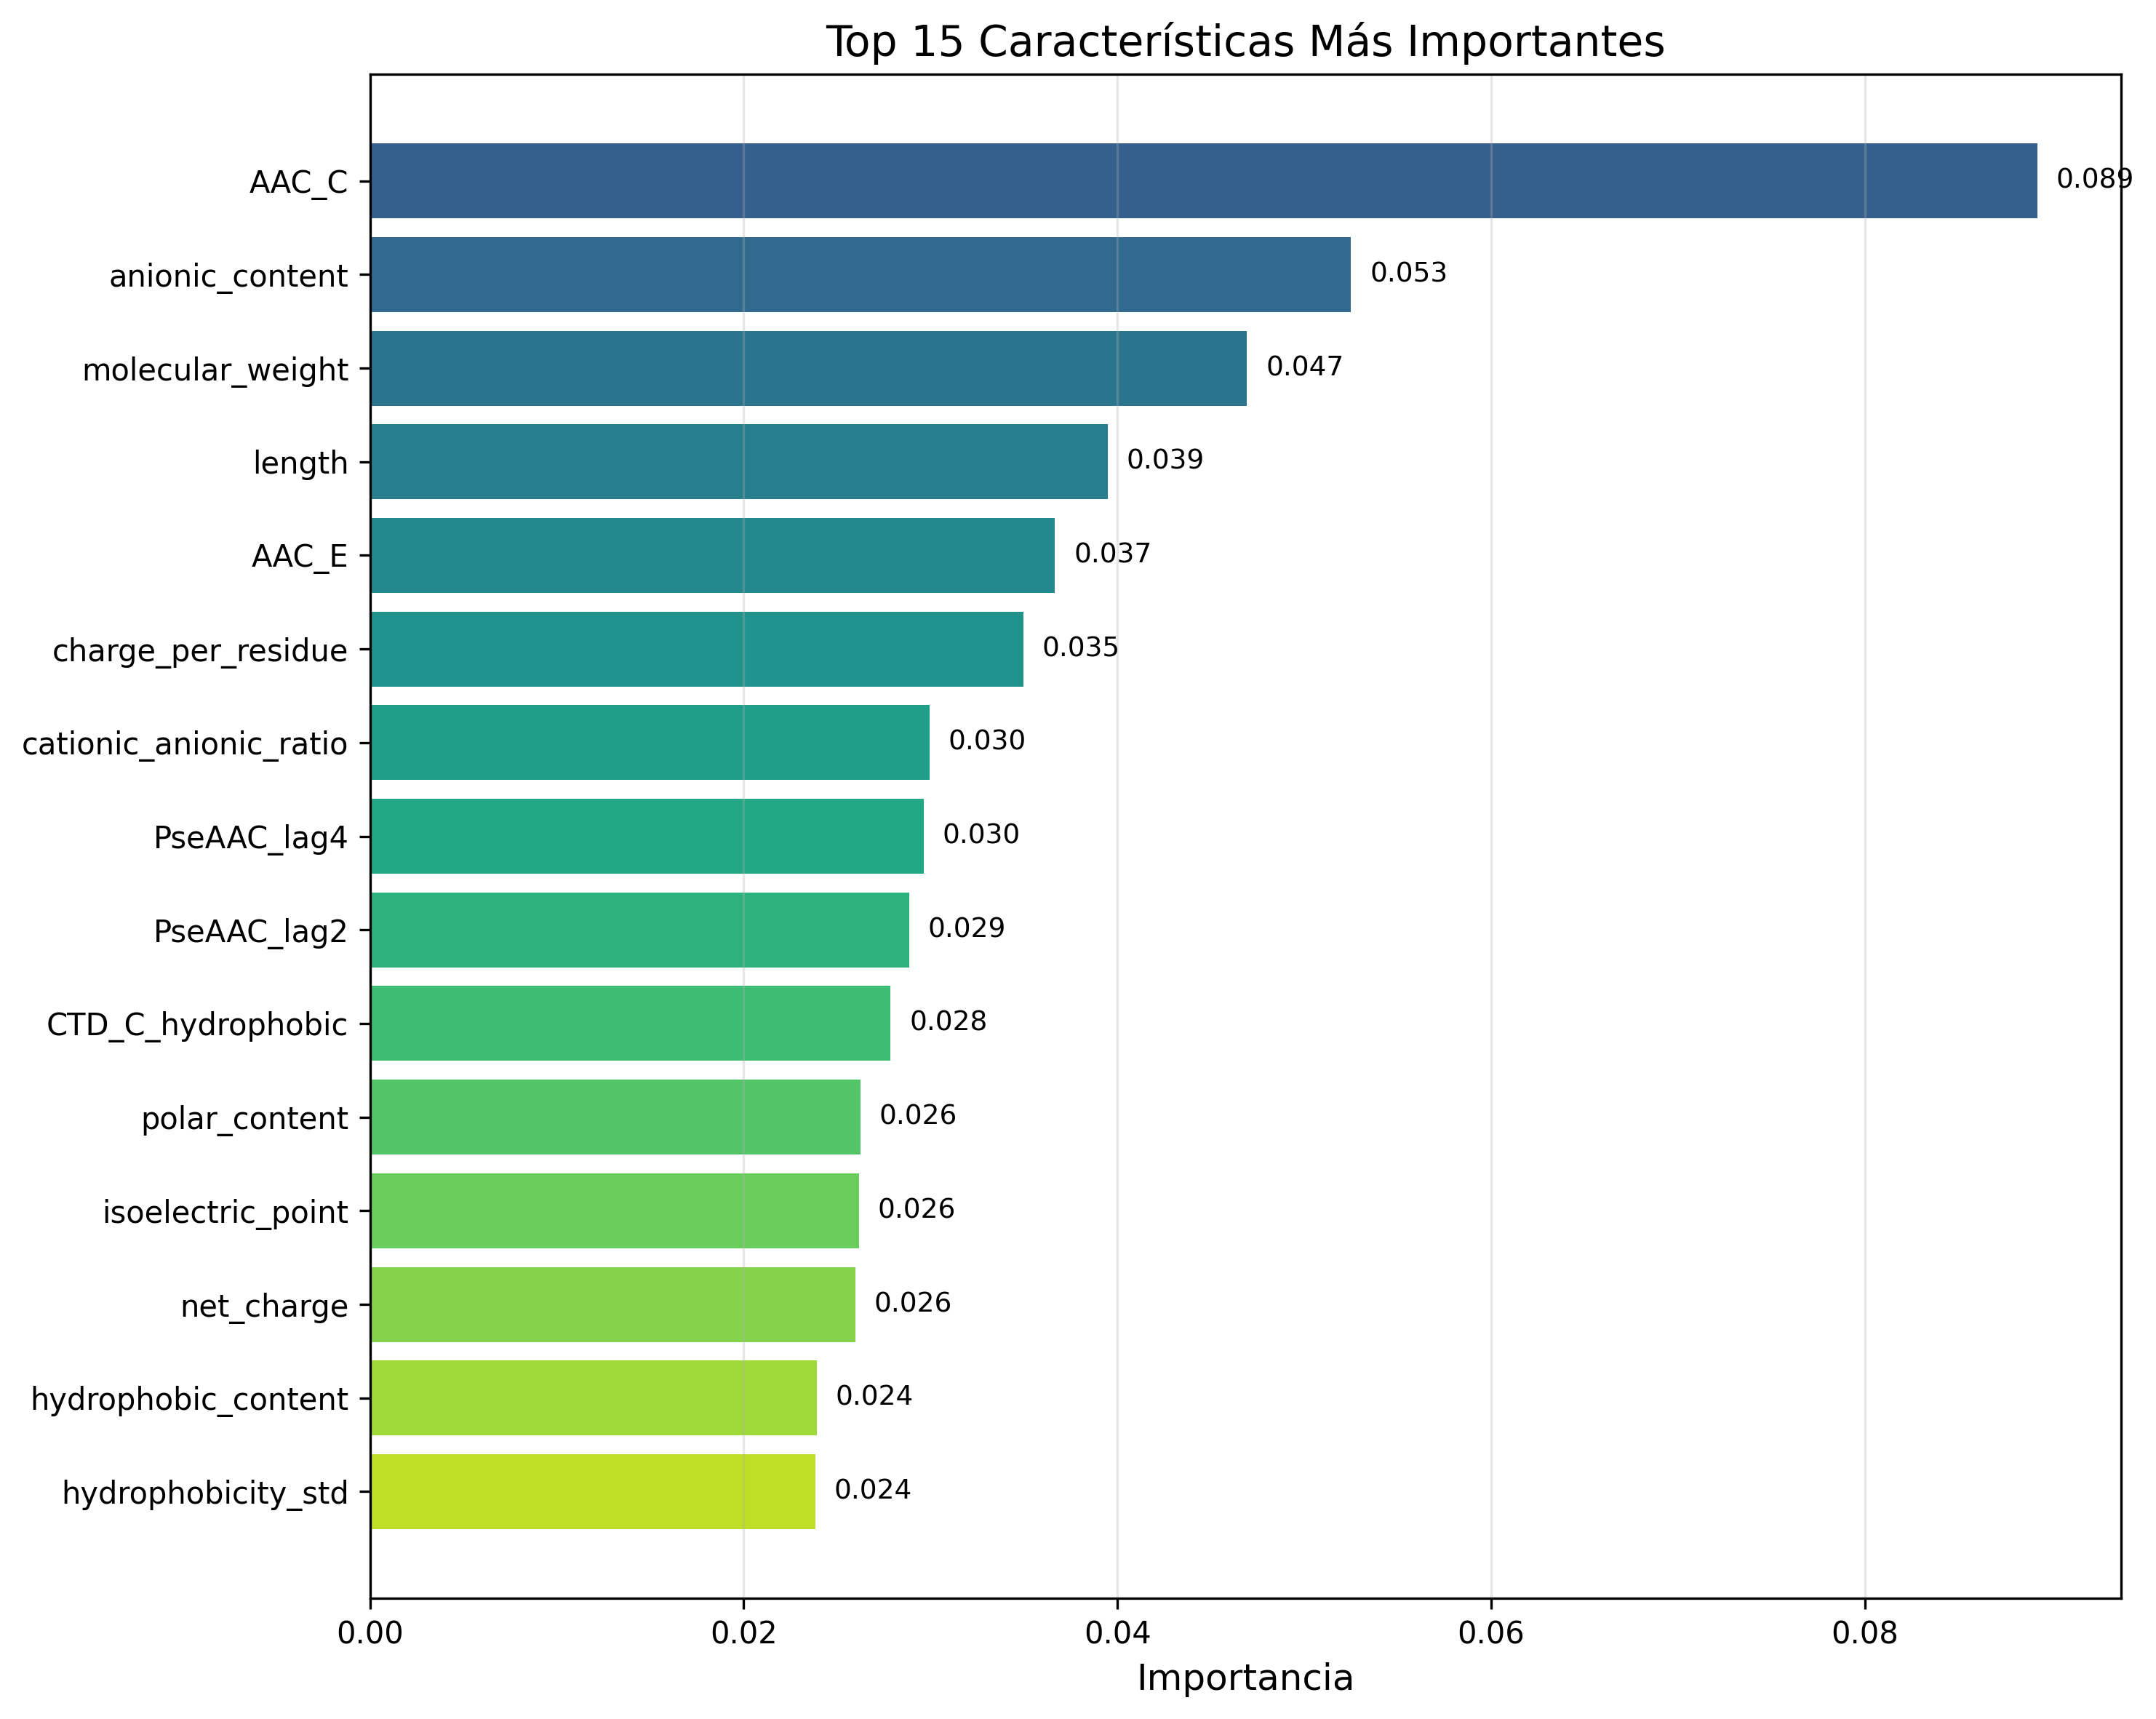

The table this chart was drawn from, first rows:
Feature, Importance
AAC_C, 0.08925
anionic_content, 0.05251
molecular_weight, 0.04694
length, 0.03949
AAC_E, 0.03666
charge_per_residue, 0.03496
cationic_anionic_ratio, 0.02994
PseAAC_lag4, 0.02964
PseAAC_lag2, 0.02885
CTD_C_hydrophobic, 0.02787
polar_content, 0.02626
isoelectric_point, 0.02617
net_charge, 0.02599
hydrophobic_content, 0.02391
hydrophobicity_std, 0.02382
PseAAC_lag5, 0.01954
gravy, 0.01743
CTD_C_polar, 0.01742
hydrophobicity_mean, 0.01699
AAC_K, 0.01675
boman_index, 0.01601
AAC_W, 0.01542
AAC_Q, 0.01474
PseAAC_lag3, 0.01464
PseAAC_lag1, 0.01457
AAC_V, 0.01455
n_terminal_hydro, 0.01404
aromatic_content, 0.01399
cationic_content, 0.01398
AAC_L, 0.01356
CTD_C_neutral, 0.01351
AAC_G, 0.01285
CTD_T, 0.01255
AAC_D, 0.01239
AAC_A, 0.01223
AAC_P, 0.01173
AAC_T, 0.0108
c_terminal_hydro, 0.01065
AAC_R, 0.01015
AAC_S, 0.009617
AAC_M, 0.009475
AAC_N, 0.00947
AAC_F, 0.009327
AAC_I, 0.008925
AAC_H, 0.007348
AAC_Y, 0.007194
hydrophobicity_max, 0.006679
DPC_KK, 0.003395
hydrophobicity_min, 0.003337
DPC_LK, 0.003035
DPC_AK, 0.002674
DPC_GG, 0.002633
DPC_AA, 0.002597
c_terminal_charge, 0.002584
DPC_RL, 0.002419
DPC_RK, 0.002242
DPC_LL, 0.002199
DPC_LA, 0.002154
n_terminal_charge, 0.002104
DPC_KA, 0.002059
... 10 more rows
